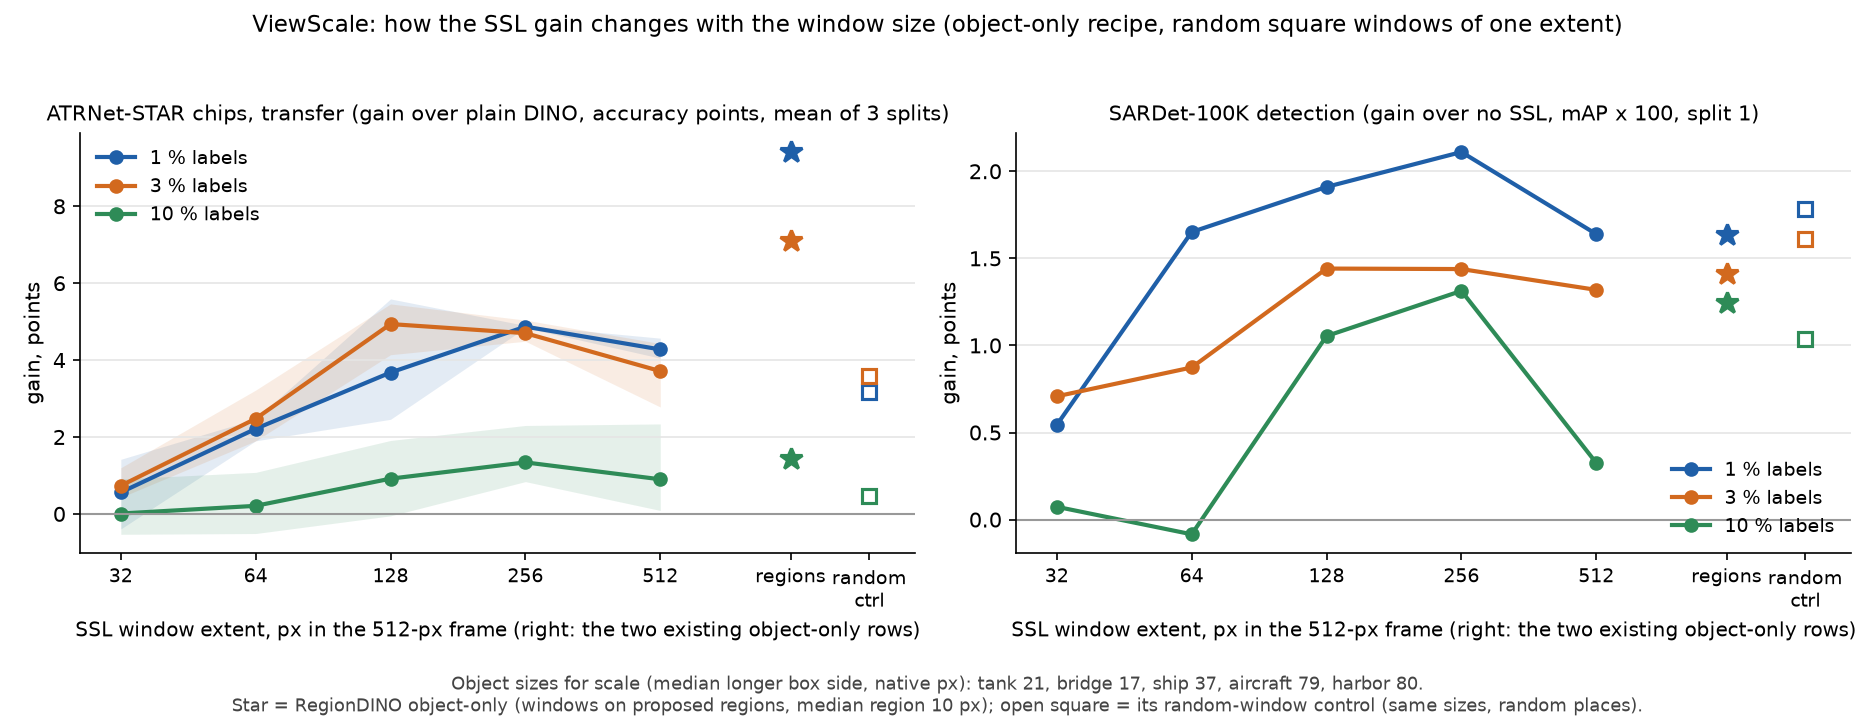

Source data for this figure (header and first rows):
panel, row, budget, gain_mean, gain_min, gain_max, n_splits
transfer, e32, 1pct, 0.56, -0.39, 1.42, 3
transfer, e64, 1pct, 2.21, 1.9, 2.47, 3
transfer, e128, 1pct, 3.68, 2.46, 5.59, 3
transfer, e256, 1pct, 4.87, 4.84, 4.9, 3
transfer, e512, 1pct, 4.28, 4.05, 4.57, 3
transfer, object-only (proposed regions), 1pct, 9.41, 8.5, 10.47, 3
transfer, object-only, random windows, 1pct, 3.17, 3.12, 3.24, 3
transfer, e32, 3pct, 0.73, 0.43, 1.2, 3
transfer, e64, 3pct, 2.48, 1.9, 3.22, 3
transfer, e128, 3pct, 4.94, 4.14, 5.46, 3
transfer, e256, 3pct, 4.7, 4.49, 5.04, 3
transfer, e512, 3pct, 3.71, 2.78, 4.43, 3
transfer, object-only (proposed regions), 3pct, 7.11, 6.52, 7.47, 3
transfer, object-only, random windows, 3pct, 3.6, 2.27, 4.43, 3
transfer, e32, 10pct, 0.01, -0.53, 0.91, 3
transfer, e64, 10pct, 0.21, -0.51, 1.08, 3
transfer, e128, 10pct, 0.92, -0.05, 1.91, 3
transfer, e256, 10pct, 1.34, 0.84, 2.3, 3
transfer, e512, 10pct, 0.9, 0.09, 2.34, 3
transfer, object-only (proposed regions), 10pct, 1.43, 1.02, 2.15, 3
transfer, object-only, random windows, 10pct, 0.46, -0.05, 1.24, 3
detection, e32, 1pct, 0.54, 0.54, 0.54, 1
detection, e64, 1pct, 1.65, 1.65, 1.65, 1
detection, e128, 1pct, 1.91, 1.91, 1.91, 1
detection, e256, 1pct, 2.11, 2.11, 2.11, 1
detection, e512, 1pct, 1.64, 1.64, 1.64, 1
detection, object-only (proposed regions), 1pct, 1.63, 1.46, 1.73, 3
detection, object-only, random windows, 1pct, 1.79, 1.66, 1.95, 3
detection, e32, 3pct, 0.71, 0.71, 0.71, 1
detection, e64, 3pct, 0.87, 0.87, 0.87, 1
detection, e128, 3pct, 1.44, 1.44, 1.44, 1
detection, e256, 3pct, 1.44, 1.44, 1.44, 1
detection, e512, 3pct, 1.32, 1.32, 1.32, 1
detection, object-only (proposed regions), 3pct, 1.41, 0.92, 1.95, 3
detection, object-only, random windows, 3pct, 1.61, 1.37, 1.84, 3
detection, e32, 10pct, 0.07, 0.07, 0.07, 1
detection, e64, 10pct, -0.08, -0.08, -0.08, 1
detection, e128, 10pct, 1.05, 1.05, 1.05, 1
detection, e256, 10pct, 1.31, 1.31, 1.31, 1
detection, e512, 10pct, 0.33, 0.33, 0.33, 1
detection, object-only (proposed regions), 10pct, 1.24, 1.13, 1.37, 3
detection, object-only, random windows, 10pct, 1.04, 0.98, 1.11, 3
